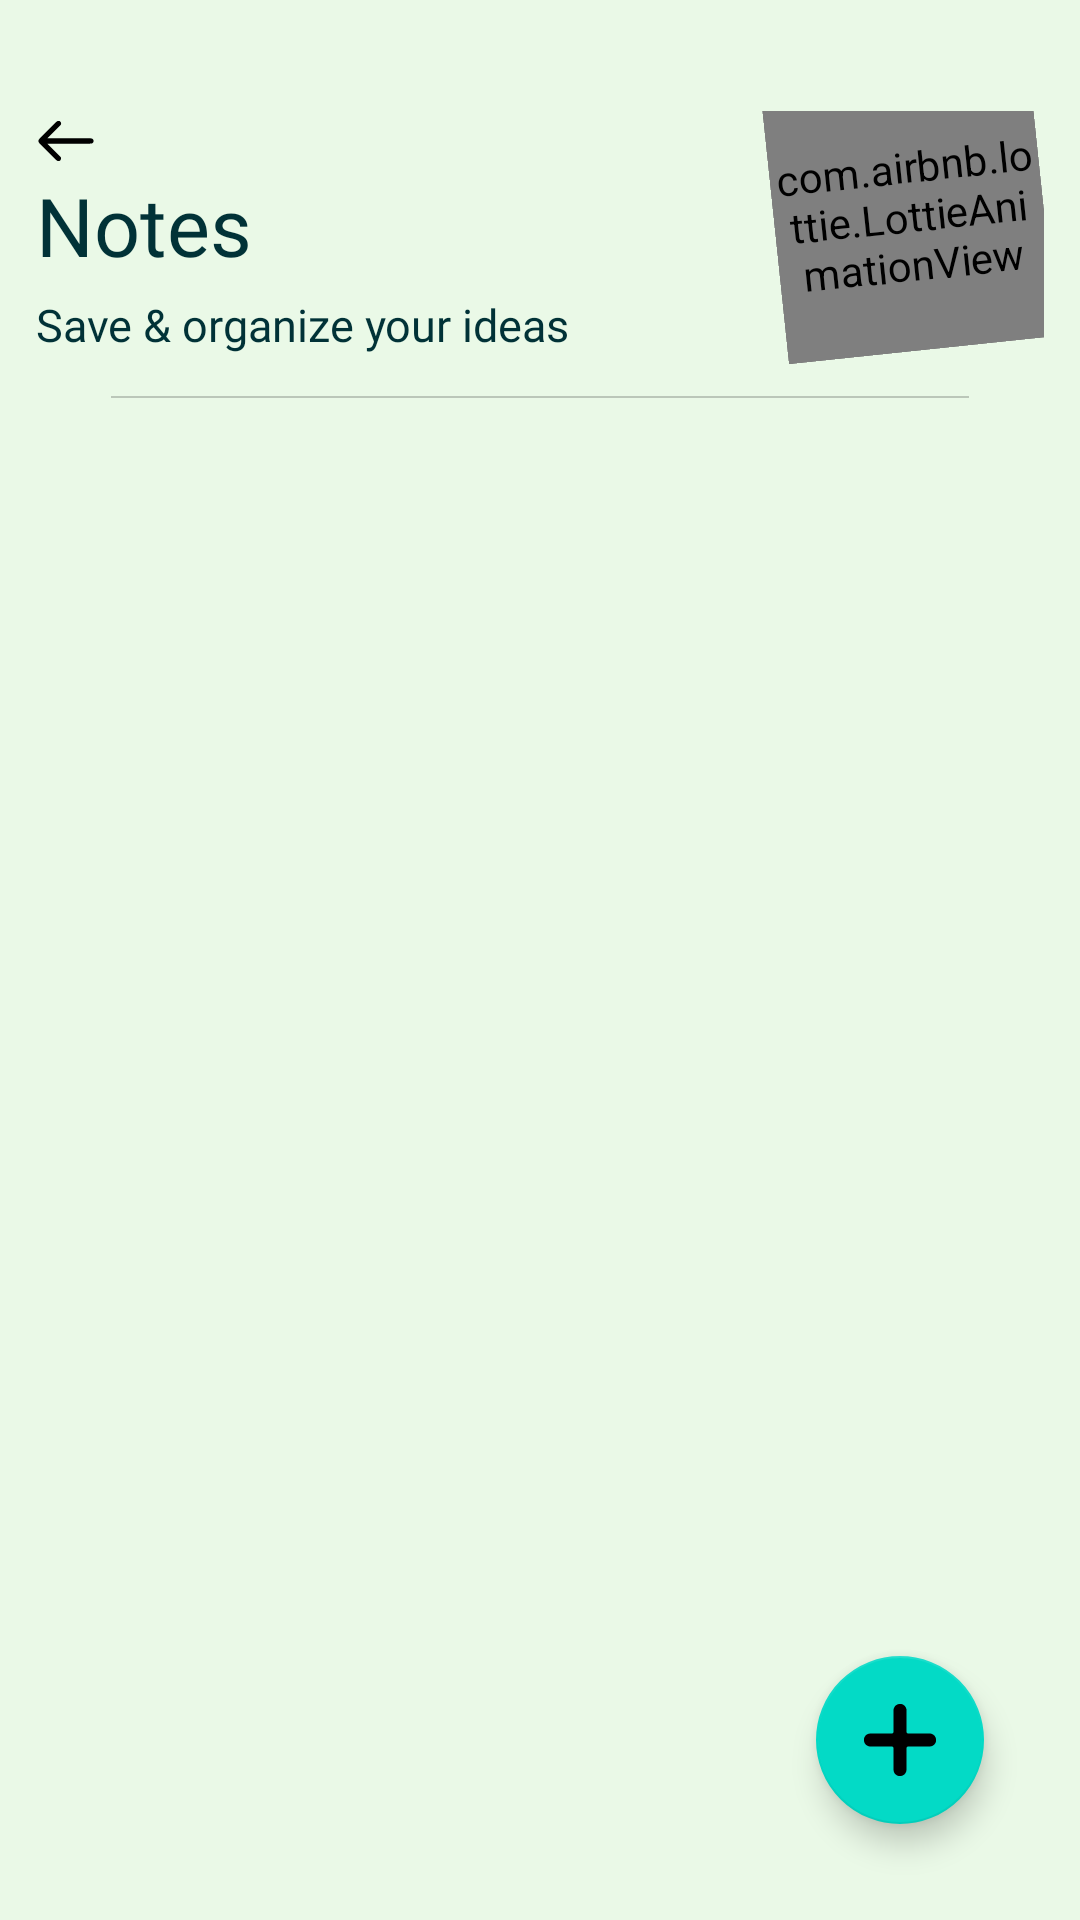

Android layout source for this screen:
<!-- AndroidManifest.xml: application theme Theme.UniGo -->
<!-- res/layout/notes_recycler_view.xml -->
<?xml version="1.0" encoding="utf-8"?>
<RelativeLayout xmlns:android="http://schemas.android.com/apk/res/android"
    xmlns:app="http://schemas.android.com/apk/res-auto"
    android:layout_width="match_parent"
    android:layout_height="match_parent"
    android:padding="12dp">

    
    <RelativeLayout
        android:id="@+id/headerSection"
        android:layout_width="match_parent"
        android:layout_height="wrap_content"
        android:layout_marginTop="25dp">

        <ImageView
            android:id="@+id/back"
            android:layout_width="20dp"
            android:layout_height="20dp"
            android:layout_alignParentStart="true"
            android:layout_alignParentTop="true"
            android:clickable="true"
            android:contentDescription="Back"
            android:focusable="true"
            android:foreground="?attr/selectableItemBackgroundBorderless"
            android:src="@drawable/left" />

        <TextView
            android:id="@+id/mainhead"
            android:layout_width="wrap_content"
            android:layout_height="wrap_content"
            android:fontFamily="@font/lexend"
            android:text="@string/notes"
            android:layout_below="@id/back"
            android:textColor="@color/text_primary"
            android:textSize="27sp" />

        <TextView
            android:id="@+id/subhead"
            android:layout_width="wrap_content"
            android:layout_height="wrap_content"
            android:layout_below="@id/mainhead"
            android:layout_marginTop="5dp"
            android:fontFamily="@font/lexend"
            android:text="@string/notes_tagline"
            android:textColor="@color/text_primary"
            android:textSize="15sp" />

        <com.airbnb.lottie.LottieAnimationView
            android:id="@+id/lottie"
            android:layout_width="90dp"
            android:layout_height="90dp"
            android:layout_alignParentEnd="true"
            android:rotation="-6"
            android:translationY="-10dp"
            app:lottie_autoPlay="true"
            app:lottie_loop="true"
            app:lottie_rawRes="@raw/notespreview" />

    </RelativeLayout>

    <View
        android:id="@+id/div1"
        android:layout_width="match_parent"
        android:layout_height="0.6dp"
        android:layout_below="@id/headerSection"
        android:layout_marginStart="25dp"
        android:layout_marginTop="5dp"
        android:layout_marginEnd="25dp"
        android:layout_marginBottom="10dp"
        android:background="@color/view" />

    <TextView
        android:id="@+id/state"
        android:layout_width="wrap_content"
        android:layout_height="wrap_content"
        android:layout_below="@id/div1"
        android:layout_centerHorizontal="true"
        android:layout_marginTop="40dp"
        android:fontFamily="@font/googlesans"
        android:text="@string/no_notes_stored"
        android:textColor="@color/text_primary"
        android:textSize="15sp"
        android:visibility="gone" />

    <com.airbnb.lottie.LottieAnimationView
        android:id="@+id/Lottie2"
        android:layout_width="110dp"
        android:layout_height="110dp"
        android:layout_below="@id/state"
        android:layout_centerHorizontal="true"
        android:translationY="-10dp"
        android:visibility="gone"
        app:lottie_autoPlay="true"
        app:lottie_loop="true"
        app:lottie_rawRes="@raw/empty" />

    
    <androidx.recyclerview.widget.RecyclerView
        android:id="@+id/notesRecycler"
        android:layout_width="match_parent"
        android:layout_height="match_parent"
        android:layout_below="@id/div1"
        android:layout_marginTop="10dp"
        android:clipToPadding="false"
        android:paddingBottom="90dp"
        android:visibility="gone" />

    
    <com.google.android.material.floatingactionbutton.FloatingActionButton
        android:id="@+id/addNotesFab"
        android:layout_width="wrap_content"
        android:layout_height="wrap_content"
        android:layout_alignParentEnd="true"
        android:layout_alignParentBottom="true"
        android:layout_margin="20dp"
        android:contentDescription="@string/addnotes"
        android:src="@drawable/add" />

</RelativeLayout>
<!-- resources referenced by this layout -->
<resources>
  <color name="text_primary">#013237</color>
  <color name="view">#33000000</color>
  <!-- drawable add: vector/xml drawable (drawable, 4477 chars, omitted) -->
  <!-- drawable left: vector/xml drawable (drawable, 3338 chars, omitted) -->
  <string name="addnotes">addNotes</string>
  <string name="no_notes_stored">No notes stored</string>
  <string name="notes">Notes</string>
  <string name="notes_tagline">Save &amp; organize your ideas</string>
  <style name="Theme.UniGo" parent="Theme.MaterialComponents.Light.NoActionBar">
  
          
          <item name="colorPrimary">@color/mint_primary</item>
          <item name="colorPrimaryVariant">@color/mint_dark</item>
          <item name="colorOnPrimary">@color/mint_light</item>
  
          
          <item name="android:windowBackground">@color/mint_light</item>
          <item name="colorSurface">@color/mint_soft</item>
  
          <item name="appBackground">@color/mint_light</item>
          <item name="appSurface">@color/mint_soft</item>
  
          
          <item name="android:textColorPrimary">@color/text_primary</item>
          <item name="fontFamily">@font/lexend</item>
  
          
          <item name="android:statusBarColor">@color/mint_dark</item>
          <item name="android:windowLightStatusBar">true</item>
  
      </style>
  <color name="mint_primary">#4CA771</color>
  <color name="mint_dark">#013237</color>
  <color name="mint_light">#EAF9E7</color>
  <color name="mint_soft">#C0E6BA</color>
</resources>
